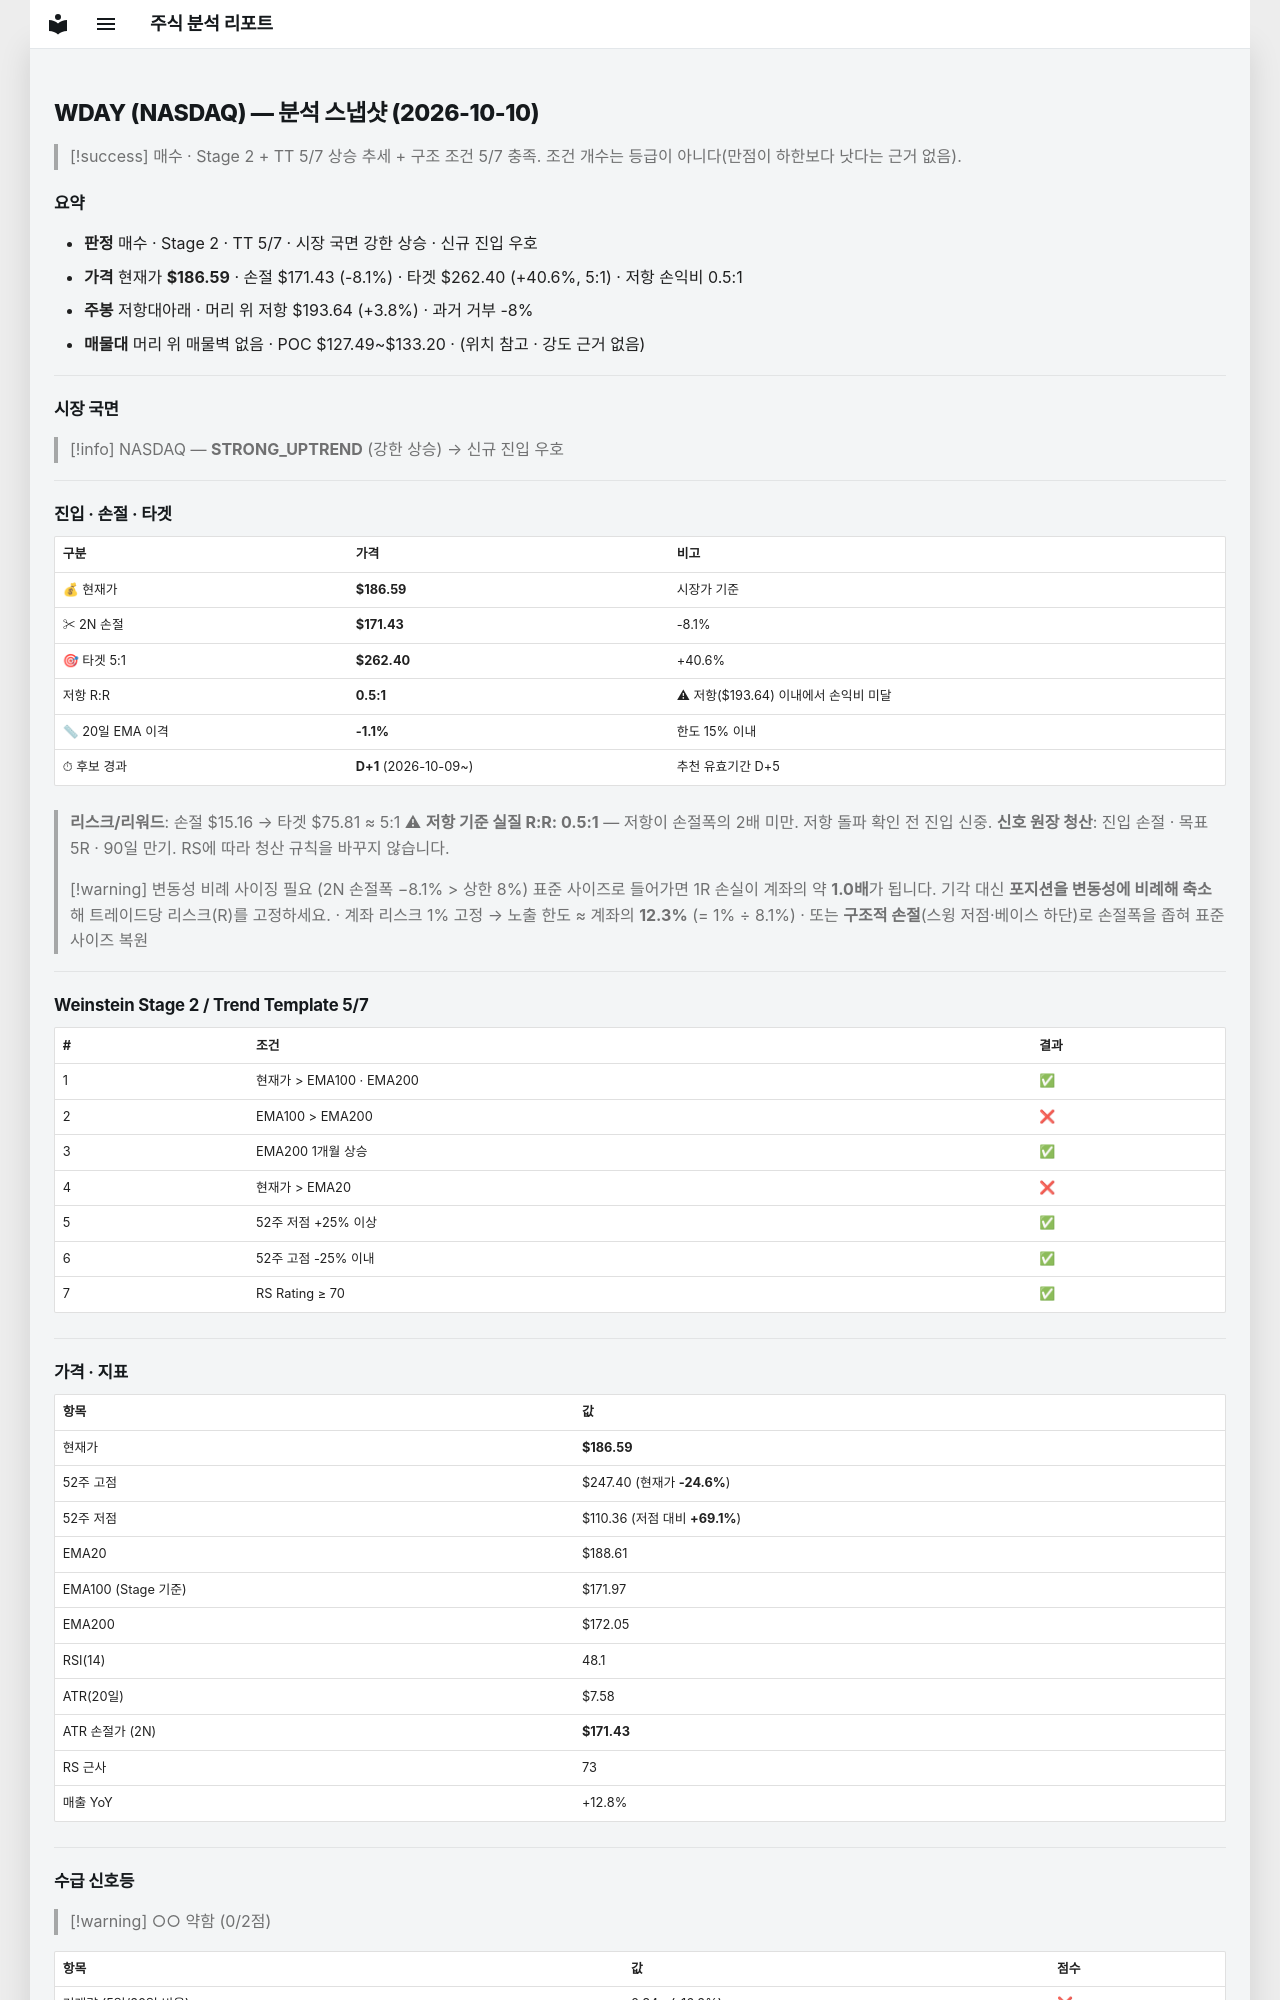

repository: soloandco/stock-reports · page: snapshots/WDAY-2026-10-10/index.html · generator: mkdocs

---
type: analysis-snapshot
title: WDAY 분석 스냅샷
ticker: WDAY
market: NASDAQ
created: 2026-10-10
updated: 2026-10-10
bar-date: 2026-10-09
verdict: 매수관찰
real-rr: 0.46
sma50-gap-pct: -1.1
candidate-days: 1
candidate-since: 2026-10-09
weekly-position: 저항대아래
weekly-overhead-price: 193.64
weekly-overhead-pct: 3.8
stage: 2
trend-template-score: 5
tt-max: 7
ma-set: ema-20-100-200
price: 186.58999633789062
stop-price: 171.42732935718934
market-regime: STRONG_UPTREND
supply-demand-score: 0/2
supply-demand-label: 약함
status: tracking
tags:
  - stock-agent
  - watchlist
  - WDAY
  - analysis
related:
  - "[[analysis-template]]"
---

# WDAY (NASDAQ) — 분석 스냅샷 (2026-10-10)

> [!success] 매수 · Stage 2 + TT 5/7
> 상승 추세 + 구조 조건 5/7 충족. 조건 개수는 등급이 아니다(만점이 하한보다 낫다는 근거 없음).

## 요약

- **판정** 매수 · Stage 2 · TT 5/7 · 시장 국면 강한 상승 · 신규 진입 우호
- **가격** 현재가 **$186.59** · 손절 $171.43 (-8.1%) · 타겟 $262.40 (+40.6%, 5:1) · 저항 손익비 0.5:1
- **주봉** 저항대아래 · 머리 위 저항 $193.64 (+3.8%) · 과거 거부 -8%
- **매물대** 머리 위 매물벽 없음 · POC $127.49~$133.20 · (위치 참고 · 강도 근거 없음)

---

## 시장 국면

> [!info] NASDAQ — **STRONG_UPTREND** (강한 상승) → 신규 진입 우호

---

## 진입 · 손절 · 타겟

| 구분 | 가격 | 비고 |
|------|------|------|
| 💰 현재가 | **$186.59** | 시장가 기준 |
| ✂ 2N 손절 | **$171.43** | -8.1% |
| 🎯 타겟 5:1 | **$262.40** | +40.6% |
| 저항 R:R | **0.5:1** | ⚠ 저항($193.64) 이내에서 손익비 미달 |
| 📏 20일 EMA 이격 | **-1.1%** | 한도 15% 이내 |
| ⏱ 후보 경과 | **D+1** (2026-10-09~) | 추천 유효기간 D+5 |

> **리스크/리워드**: 손절 $15.16 → 타겟 $75.81 ≈ 5:1
> ⚠ **저항 기준 실질 R:R: 0.5:1** — 저항이 손절폭의 2배 미만. 저항 돌파 확인 전 진입 신중.
> **신호 원장 청산**: 진입 손절 · 목표 5R · 90일 만기. RS에 따라 청산 규칙을 바꾸지 않습니다.

> [!warning] 변동성 비례 사이징 필요 (2N 손절폭 −8.1% > 상한 8%)
> 표준 사이즈로 들어가면 1R 손실이 계좌의 약 **1.0배**가 됩니다. 기각 대신 **포지션을 변동성에 비례해 축소**해 트레이드당 리스크(R)를 고정하세요.
> · 계좌 리스크 1% 고정 → 노출 한도 ≈ 계좌의 **12.3%** (= 1% ÷ 8.1%)
> · 또는 **구조적 손절**(스윙 저점·베이스 하단)로 손절폭을 좁혀 표준 사이즈 복원

---

## Weinstein Stage 2 / Trend Template 5/7

| # | 조건 | 결과 |
|---|------|------|
| 1 | 현재가 > EMA100 · EMA200 | ✅ |
| 2 | EMA100 > EMA200 | ❌ |
| 3 | EMA200 1개월 상승 | ✅ |
| 4 | 현재가 > EMA20 | ❌ |
| 5 | 52주 저점 +25% 이상 | ✅ |
| 6 | 52주 고점 -25% 이내 | ✅ |
| 7 | RS Rating ≥ 70 | ✅ |

---

## 가격 · 지표

| 항목 | 값 |
|------|---|
| 현재가 | **$186.59** |
| 52주 고점 | $247.40 (현재가 **-24.6%**) |
| 52주 저점 | $110.36 (저점 대비 **+69.1%**) |
| EMA20 | $188.61 |
| EMA100 (Stage 기준) | $171.97 |
| EMA200 | $172.05 |
| RSI(14) | 48.1 |
| ATR(20일) | $7.58 |
| ATR 손절가 (2N) | **$171.43** |
| RS 근사 | 73 |
| 매출 YoY | +12.8% |

---
## 수급 신호등

> [!warning] ○○ 약함 (0/2점)

| 항목 | 값 | 점수 |
|------|------|------|
| 거래량 (5일/20일 비율) | 0.84× (-16.2%) | ❌ |
| OBV 20일 추세 | ↓ 하락 | ❌ |

> **판독법**: 거래량이 20일 평균보다 20% 이상 많고 OBV(온밸런스볼륨)가 상승 중이면 매집 수급이 강한 것으로 판단합니다.

---
